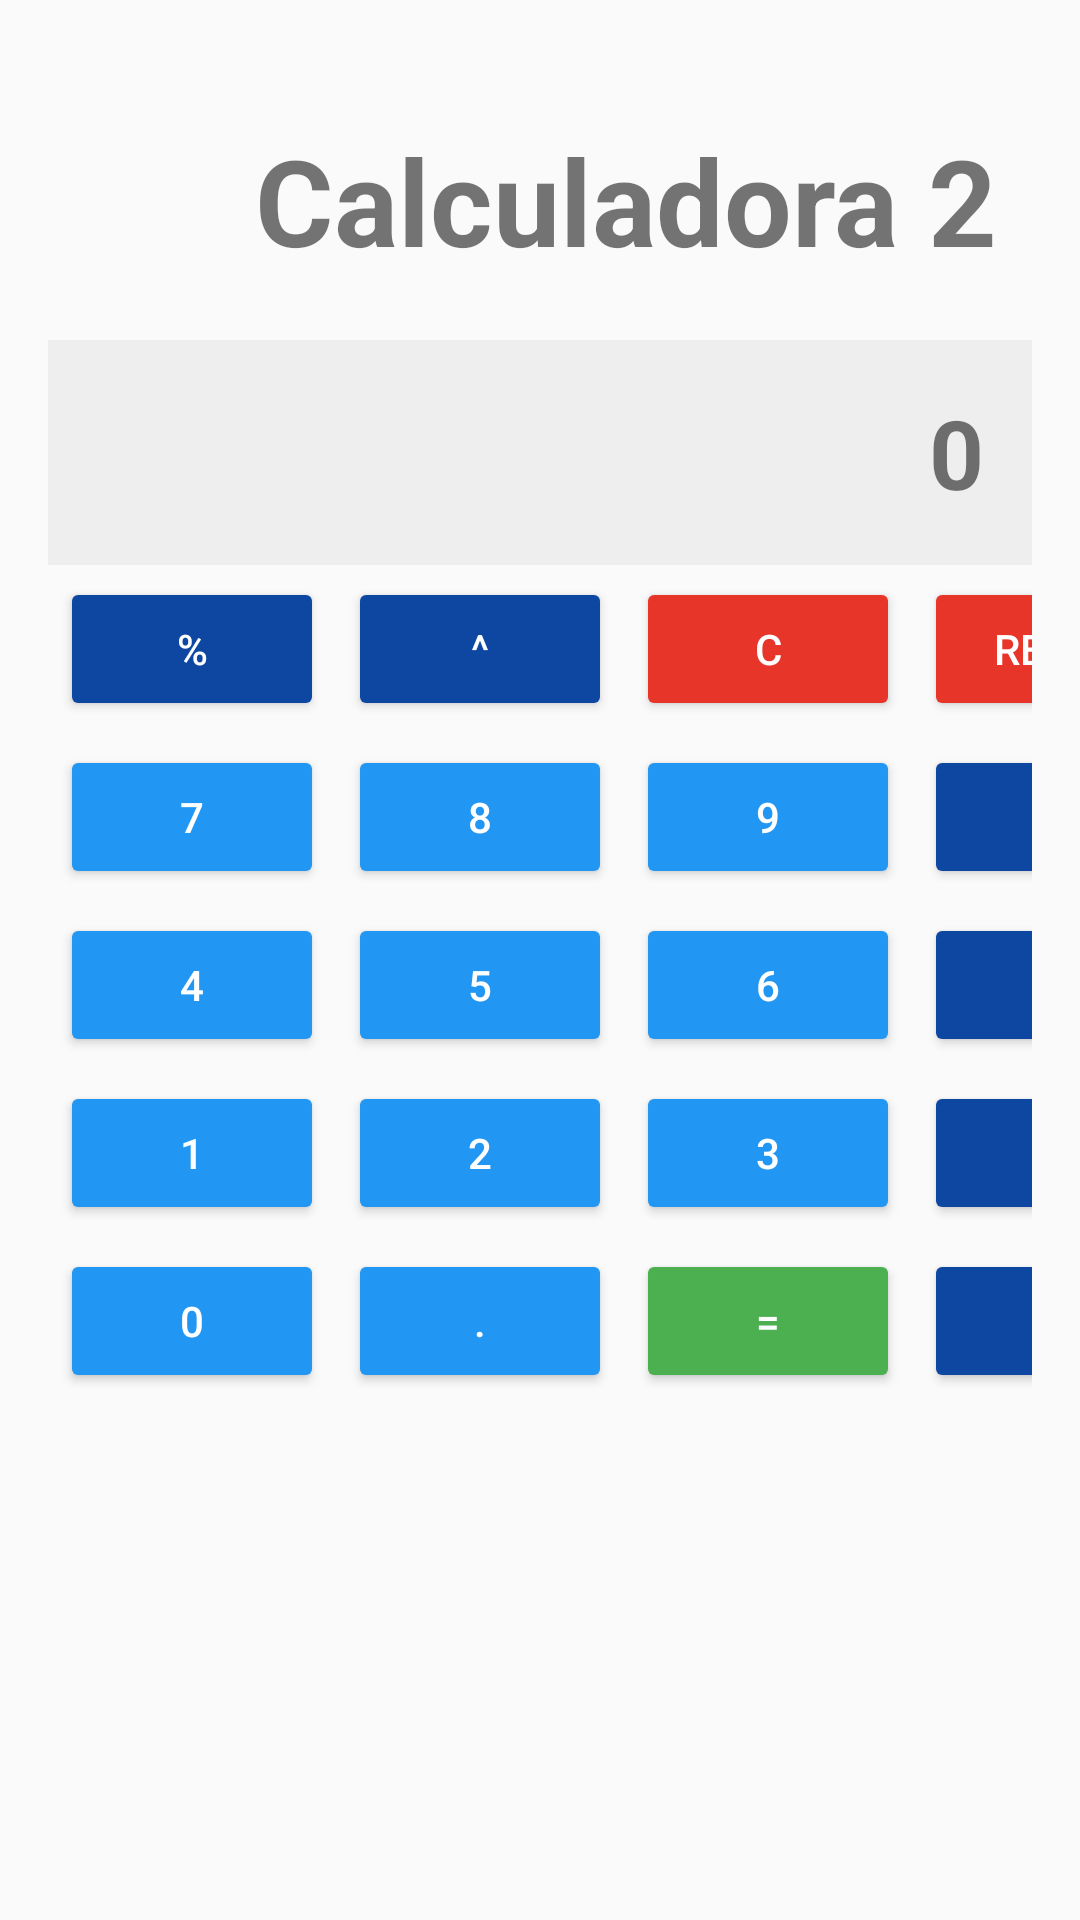

Produce the Android XML layout that renders to this screen, including the resource entries it uses.
<!-- AndroidManifest.xml: application theme Theme.Calculadora -->
<!-- res/layout/activity_calculadora2.xml -->
<?xml version="1.0" encoding="utf-8"?>
<LinearLayout
    android:id="@+id/main"
    xmlns:android="http://schemas.android.com/apk/res/android"
    xmlns:app="http://schemas.android.com/apk/res-auto"
    android:layout_width="match_parent"
    android:layout_height="match_parent"
    android:orientation="vertical"
    android:gravity="center_horizontal"
    android:padding="16dp"
    android:fitsSystemWindows="true">

    
    <LinearLayout
        android:layout_width="wrap_content"
        android:layout_height="wrap_content"
        android:gravity="center"
        android:orientation="horizontal"
        android:paddingTop="24dp">

        <ImageView
            android:id="@+id/logoCalculadora"
            android:layout_width="50dp"
            android:layout_height="50dp"
            android:contentDescription="@string/app_name"
            android:src="@drawable/calculadora_logo" />

        <TextView
            android:layout_width="wrap_content"
            android:layout_height="wrap_content"
            android:layout_marginStart="8dp"
            android:text="@string/titulo_calculadora2"
            android:textSize="40sp"
            android:textStyle="bold" />
    </LinearLayout>

    
    <LinearLayout
        android:layout_width="wrap_content"
        android:layout_height="wrap_content"
        android:orientation="vertical"
        android:gravity="center">

        
        <TextView
            android:id="@+id/txtResultado"
            android:layout_width="match_parent"
            android:layout_height="wrap_content"
            android:layout_marginTop="20dp"
            android:background="@color/colorFondo"
            android:text="0"
            android:padding="16dp"
            android:textSize="32sp"
            android:gravity="end"
            android:textStyle="bold" />

        
        <GridLayout
            android:id="@+id/gridLayoutCalculadora"
            android:layout_width="wrap_content"
            android:layout_height="wrap_content"
            android:alignmentMode="alignMargins"
            android:columnCount="4"
            android:rowCount="5"
            android:useDefaultMargins="true"
            android:layout_gravity="center">

            
            <Button android:id="@+id/botonResto" android:text="%" android:backgroundTint="@color/colorBotonesOperaciones" android:textColor="@color/colorTextoBotones" />
            <Button android:id="@+id/botonPotencia" android:text="^" android:backgroundTint="@color/colorBotonesOperaciones" android:textColor="@color/colorTextoBotones" />
            <Button android:id="@+id/borrarUno" android:text="C" android:backgroundTint="@color/colorBotonesBorrado" android:textColor="@color/colorTextoBotones" />
            <Button android:id="@+id/borrarTodo" android:text="Reset" android:backgroundTint="@color/colorBotonesBorrado" android:textColor="@color/colorTextoBotones" />


            
            <Button android:id="@+id/boton7" android:text="7" android:backgroundTint="@color/colorBotonesNumeros" android:textColor="@color/colorTextoBotones" />
            <Button android:id="@+id/boton8" android:text="8" android:backgroundTint="@color/colorBotonesNumeros" android:textColor="@color/colorTextoBotones" />
            <Button android:id="@+id/boton9" android:text="9" android:backgroundTint="@color/colorBotonesNumeros" android:textColor="@color/colorTextoBotones" />
            <Button android:id="@+id/botonDividir" android:text="/" android:backgroundTint="@color/colorBotonesOperaciones" android:textColor="@color/colorTextoBotones" />

            
            <Button android:id="@+id/boton4" android:text="4" android:backgroundTint="@color/colorBotonesNumeros" android:textColor="@color/colorTextoBotones" />
            <Button android:id="@+id/boton5" android:text="5" android:backgroundTint="@color/colorBotonesNumeros" android:textColor="@color/colorTextoBotones" />
            <Button android:id="@+id/boton6" android:text="6" android:backgroundTint="@color/colorBotonesNumeros" android:textColor="@color/colorTextoBotones" />
            <Button android:id="@+id/botonMultiplicar" android:text="*" android:backgroundTint="@color/colorBotonesOperaciones" android:textColor="@color/colorTextoBotones" />

            
            <Button android:id="@+id/boton1" android:text="1" android:backgroundTint="@color/colorBotonesNumeros" android:textColor="@color/colorTextoBotones" />
            <Button android:id="@+id/boton2" android:text="2" android:backgroundTint="@color/colorBotonesNumeros" android:textColor="@color/colorTextoBotones" />
            <Button android:id="@+id/boton3" android:text="3" android:backgroundTint="@color/colorBotonesNumeros" android:textColor="@color/colorTextoBotones" />
            <Button android:id="@+id/botonRestar" android:text="-" android:backgroundTint="@color/colorBotonesOperaciones" android:textColor="@color/colorTextoBotones" />

            
            <Button android:id="@+id/boton0" android:text="0" android:backgroundTint="@color/colorBotonesNumeros" android:textColor="@color/colorTextoBotones" />
            <Button android:id="@+id/botonDecimal" android:text="." android:backgroundTint="@color/colorBotonesNumeros" android:textColor="@color/colorTextoBotones" />
            <Button android:id="@+id/botonResultado" android:text="=" android:backgroundTint="@color/colorBotonResultado" android:textColor="@color/colorTextoBotones" />
            <Button android:id="@+id/botonSumar" android:text="+" android:backgroundTint="@color/colorBotonesOperaciones" android:textColor="@color/colorTextoBotones" />

        </GridLayout>
    </LinearLayout>
</LinearLayout>
<!-- resources referenced by this layout -->
<resources>
  <color name="colorBotonResultado">#4CAF50</color>
  <color name="colorBotonesBorrado">#E7352A</color>
  <color name="colorBotonesNumeros">#2196F3</color>
  <color name="colorBotonesOperaciones">#0D47A1</color>
  <color name="colorFondo">#EEEEEE</color>
  <color name="colorTextoBotones">#FFFFFF</color>
  <string name="app_name">Calculadora</string>
  <string name="titulo_calculadora2">Calculadora 2</string>
  <style name="Theme.Calculadora" parent="Theme.AppCompat.Light.DarkActionBar" />
</resources>
